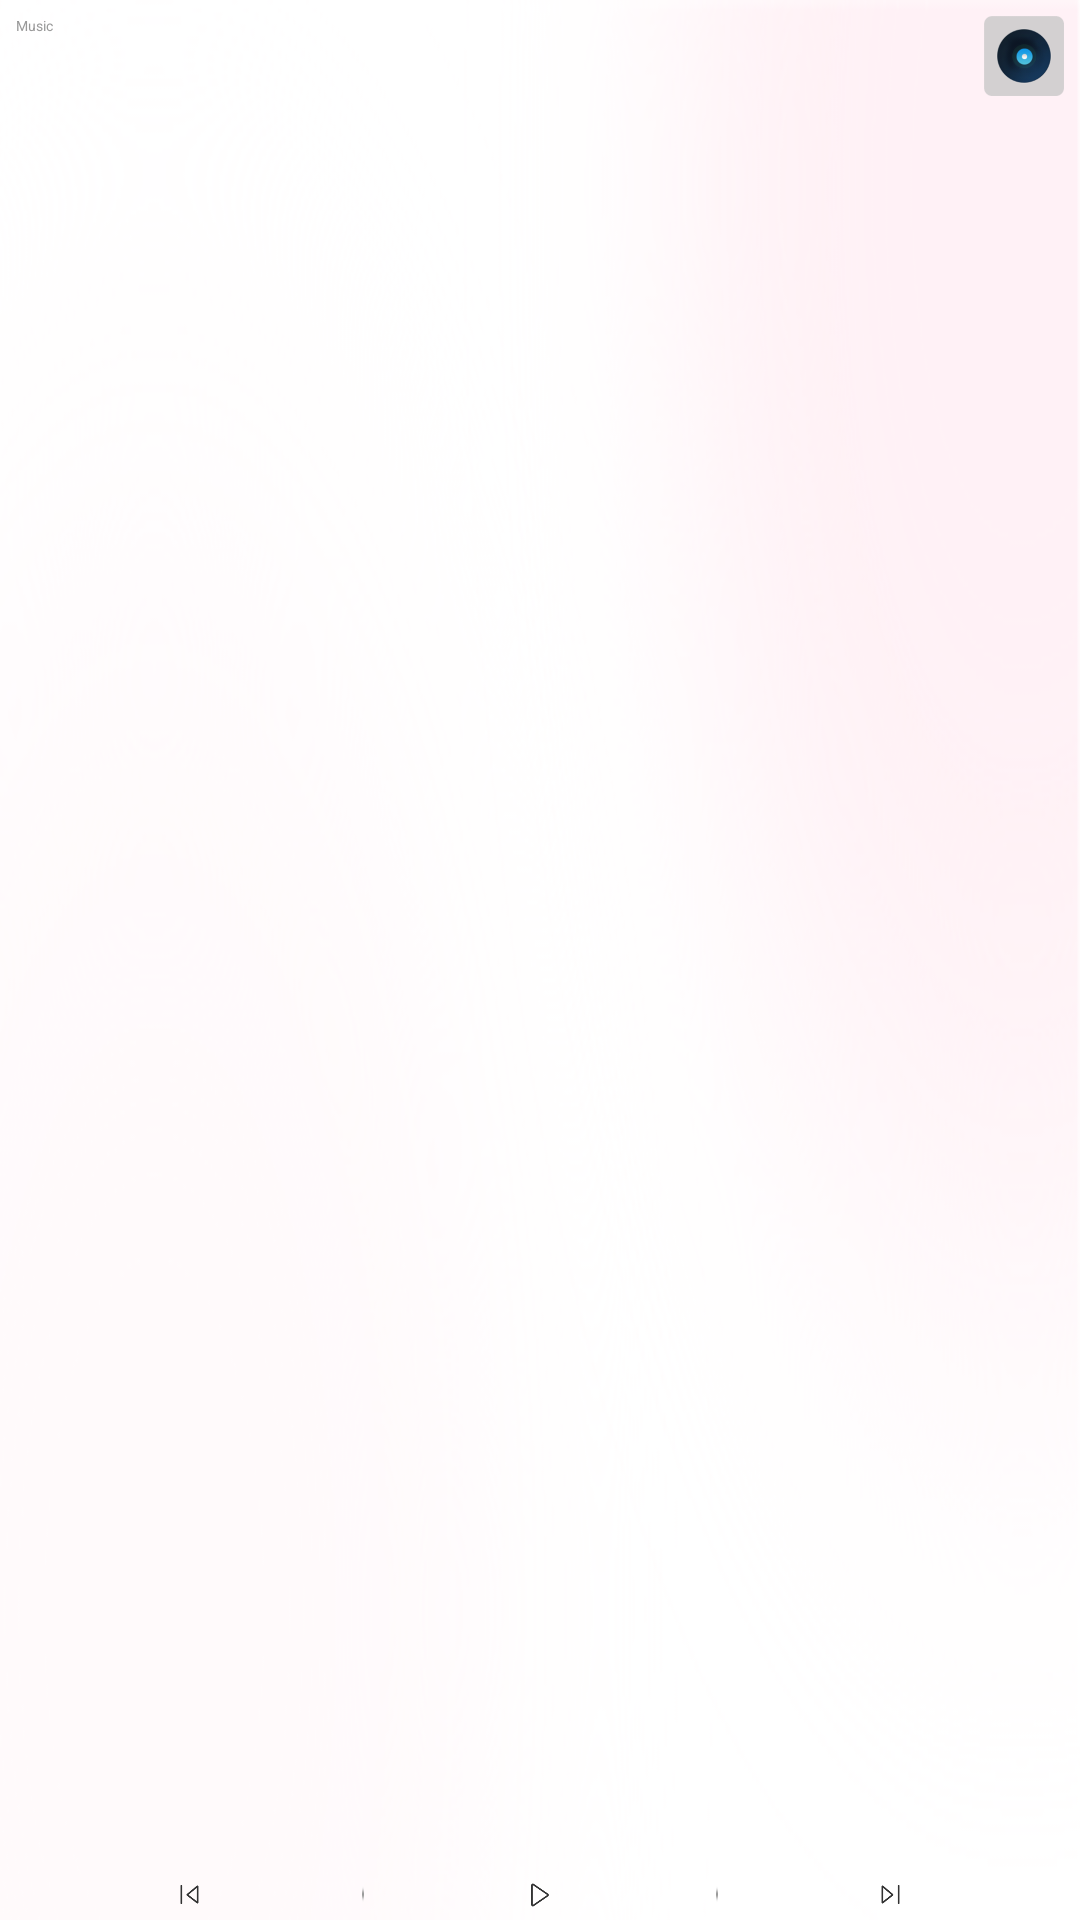

Write the Android layout XML for this screen, with the resource values it uses.
<!-- AndroidManifest.xml: application theme Theme.Minusscreen -->
<!-- res/layout/app_music_item.xml -->
<?xml version="1.0" encoding="utf-8"?>
<androidx.constraintlayout.widget.ConstraintLayout xmlns:android="http://schemas.android.com/apk/res/android"
    xmlns:app="http://schemas.android.com/apk/res-auto"
    android:layout_width="match_parent"
    android:layout_height="match_parent"
    android:layout_marginBottom="@dimen/dp_8"
    android:background="@mipmap/bg_music"
    android:paddingHorizontal="@dimen/dp_10"
    android:paddingTop="@dimen/dp_10">

    <TextView
        android:id="@+id/title"
        android:layout_width="wrap_content"
        android:layout_height="wrap_content"
        android:text="@string/music"
        android:textColor="@color/text_999"
        android:textSize="@dimen/sp_9"
        app:layout_constraintLeft_toLeftOf="parent"
        app:layout_constraintTop_toTopOf="parent" />

    <TextView
        android:id="@+id/music_name"
        android:layout_width="0dp"
        android:layout_height="wrap_content"
        android:layout_marginEnd="@dimen/dp_5"
        android:lines="1"
        android:textColor="@color/text_333"
        android:textSize="@dimen/sp_10"
        app:layout_constraintBottom_toTopOf="@id/music_author"
        app:layout_constraintLeft_toLeftOf="parent"
        app:layout_constraintRight_toLeftOf="@id/music_thumb_icon"
        app:layout_constraintTop_toBottomOf="@id/title"
        app:layout_constraintVertical_chainStyle="packed" />

    <TextView
        android:id="@+id/music_author"
        android:layout_width="0dp"
        android:layout_height="wrap_content"
        android:layout_marginTop="@dimen/dp_4"
        android:layout_marginEnd="@dimen/dp_5"
        android:textColor="@color/text_666"
        android:textSize="@dimen/sp_8"
        app:layout_constraintBottom_toTopOf="@id/music_previous"
        app:layout_constraintLeft_toLeftOf="parent"
        app:layout_constraintRight_toLeftOf="@id/music_thumb_icon"
        app:layout_constraintTop_toBottomOf="@id/music_name" />

    <ImageView
        android:id="@+id/music_thumb_icon"
        android:layout_width="@dimen/dp_50"
        android:layout_height="@dimen/dp_50"
        android:src="@mipmap/ic_music_default"
        app:layout_constraintRight_toRightOf="parent"
        app:layout_constraintTop_toTopOf="parent" />

    <ImageView
        android:id="@+id/music_previous"
        android:layout_width="@dimen/dp_22"
        android:layout_height="@dimen/dp_22"
        android:layout_marginBottom="@dimen/dp_5"
        android:padding="@dimen/dp_5"
        android:src="@mipmap/previous"
        app:layout_constraintBottom_toBottomOf="parent"
        app:layout_constraintHorizontal_chainStyle="spread"
        app:layout_constraintLeft_toLeftOf="parent"
        app:layout_constraintRight_toLeftOf="@id/divider_left" />

    <ImageView
        android:id="@+id/divider_left"
        android:layout_width="@dimen/dp_1"
        android:layout_height="@dimen/dp_12"
        android:src="@mipmap/divider"
        app:layout_constraintBottom_toBottomOf="@id/music_previous"
        app:layout_constraintLeft_toRightOf="@id/music_previous"
        app:layout_constraintRight_toLeftOf="@id/music_play"
        app:layout_constraintTop_toTopOf="@id/music_previous" />

    <ImageView
        android:id="@+id/music_play"
        android:layout_width="@dimen/dp_25"
        android:layout_height="@dimen/dp_25"
        android:padding="@dimen/dp_5"
        android:src="@mipmap/play"
        app:layout_constraintBottom_toBottomOf="@id/music_previous"
        app:layout_constraintLeft_toRightOf="@id/divider_left"
        app:layout_constraintRight_toLeftOf="@id/divider_right"
        app:layout_constraintTop_toTopOf="@id/music_previous" />

    <ImageView
        android:id="@+id/divider_right"
        android:layout_width="@dimen/dp_1"
        android:layout_height="@dimen/dp_12"
        android:src="@mipmap/divider"
        app:layout_constraintBottom_toBottomOf="@id/music_previous"
        app:layout_constraintLeft_toRightOf="@id/music_play"
        app:layout_constraintRight_toLeftOf="@id/music_next"
        app:layout_constraintTop_toTopOf="@id/music_previous" />

    <ImageView
        android:id="@+id/music_next"
        android:layout_width="@dimen/dp_22"
        android:layout_height="@dimen/dp_22"
        android:padding="@dimen/dp_5"
        android:src="@mipmap/next"
        app:layout_constraintLeft_toRightOf="@id/divider_right"
        app:layout_constraintRight_toRightOf="parent"
        app:layout_constraintTop_toTopOf="@id/music_previous" />
</androidx.constraintlayout.widget.ConstraintLayout>
<!-- resources referenced by this layout -->
<resources>
  <color name="text_333">#FF333333</color>
  <color name="text_666">#FF666666</color>
  <color name="text_999">#FF999999</color>
  <dimen name="dp_1">2.5000dp</dimen>
  <dimen name="dp_10">25.0000dp</dimen>
  <dimen name="dp_12">30.0000dp</dimen>
  <dimen name="dp_22">55.0000dp</dimen>
  <dimen name="dp_25">62.5000dp</dimen>
  <dimen name="dp_4">10.0000dp</dimen>
  <dimen name="dp_5">12.5000dp</dimen>
  <dimen name="dp_50">125.0000dp</dimen>
  <dimen name="dp_8">20.0000dp</dimen>
  <dimen name="sp_10">25.0000sp</dimen>
  <dimen name="sp_8">20.0000sp</dimen>
  <dimen name="sp_9">22.5000sp</dimen>
  <!-- mipmap bg_music: png bitmap (mipmap-hdpi, 10241 bytes) -->
  <!-- mipmap divider: png bitmap (mipmap-hdpi, 212 bytes) -->
  <!-- mipmap ic_music_default: png bitmap (mipmap-hdpi, 4390 bytes) -->
  <!-- mipmap next: png bitmap (mipmap-hdpi, 748 bytes) -->
  <!-- mipmap play: png bitmap (mipmap-hdpi, 690 bytes) -->
  <!-- mipmap previous: png bitmap (mipmap-hdpi, 791 bytes) -->
  <string name="music">Music</string>
  <style name="Theme.Minusscreen" parent="Theme.MaterialComponents.DayNight.DarkActionBar">
          
          <item name="colorPrimary">@color/purple_500</item>
          <item name="colorPrimaryVariant">@color/purple_700</item>
          <item name="colorOnPrimary">@color/white</item>
          
          <item name="colorSecondary">@color/teal_200</item>
          <item name="colorSecondaryVariant">@color/teal_700</item>
          <item name="colorOnSecondary">@color/black</item>
          
          <item name="android:statusBarColor">?attr/colorPrimaryVariant</item>
          
      </style>
  <color name="purple_500">#FF6200EE</color>
  <color name="purple_700">#FF3700B3</color>
  <color name="white">#FFFFFFFF</color>
  <color name="teal_200">#FF03DAC5</color>
  <color name="teal_700">#FF018786</color>
  <color name="black">#FF000000</color>
</resources>
